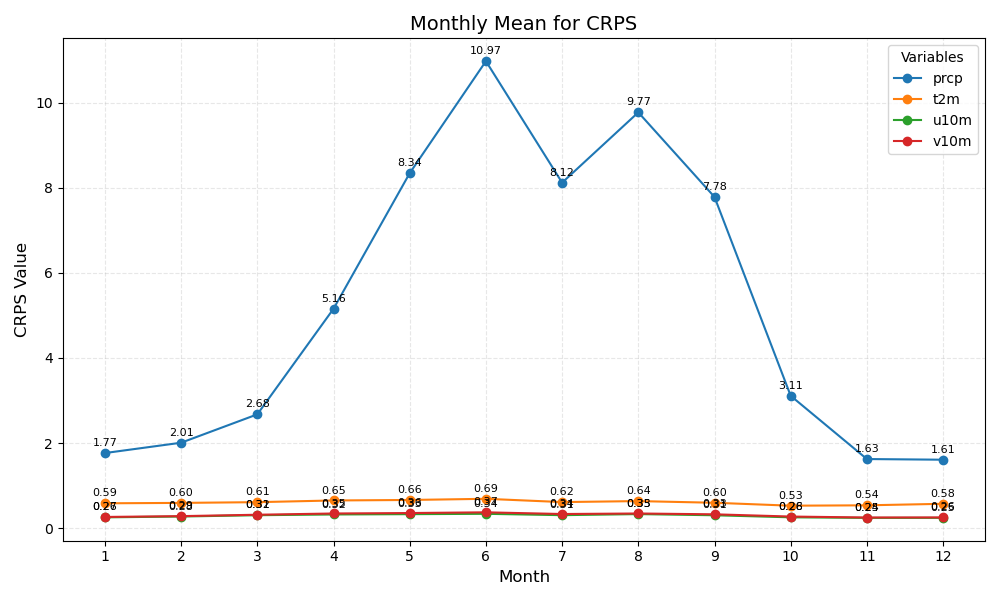

The table this chart was drawn from, first rows:
month	prcp	t2m	u10m	v10m
1	1.77	0.59	0.26	0.27
2	2.01	0.60	0.28	0.29
3	2.68	0.61	0.31	0.32
4	5.16	0.65	0.32	0.35
5	8.34	0.66	0.33	0.36
6	10.97	0.69	0.34	0.37
7	8.12	0.62	0.31	0.34
8	9.77	0.64	0.33	0.35
9	7.78	0.60	0.31	0.33
10	3.11	0.53	0.26	0.28
11	1.63	0.54	0.24	0.25
12	1.61	0.58	0.25	0.26
